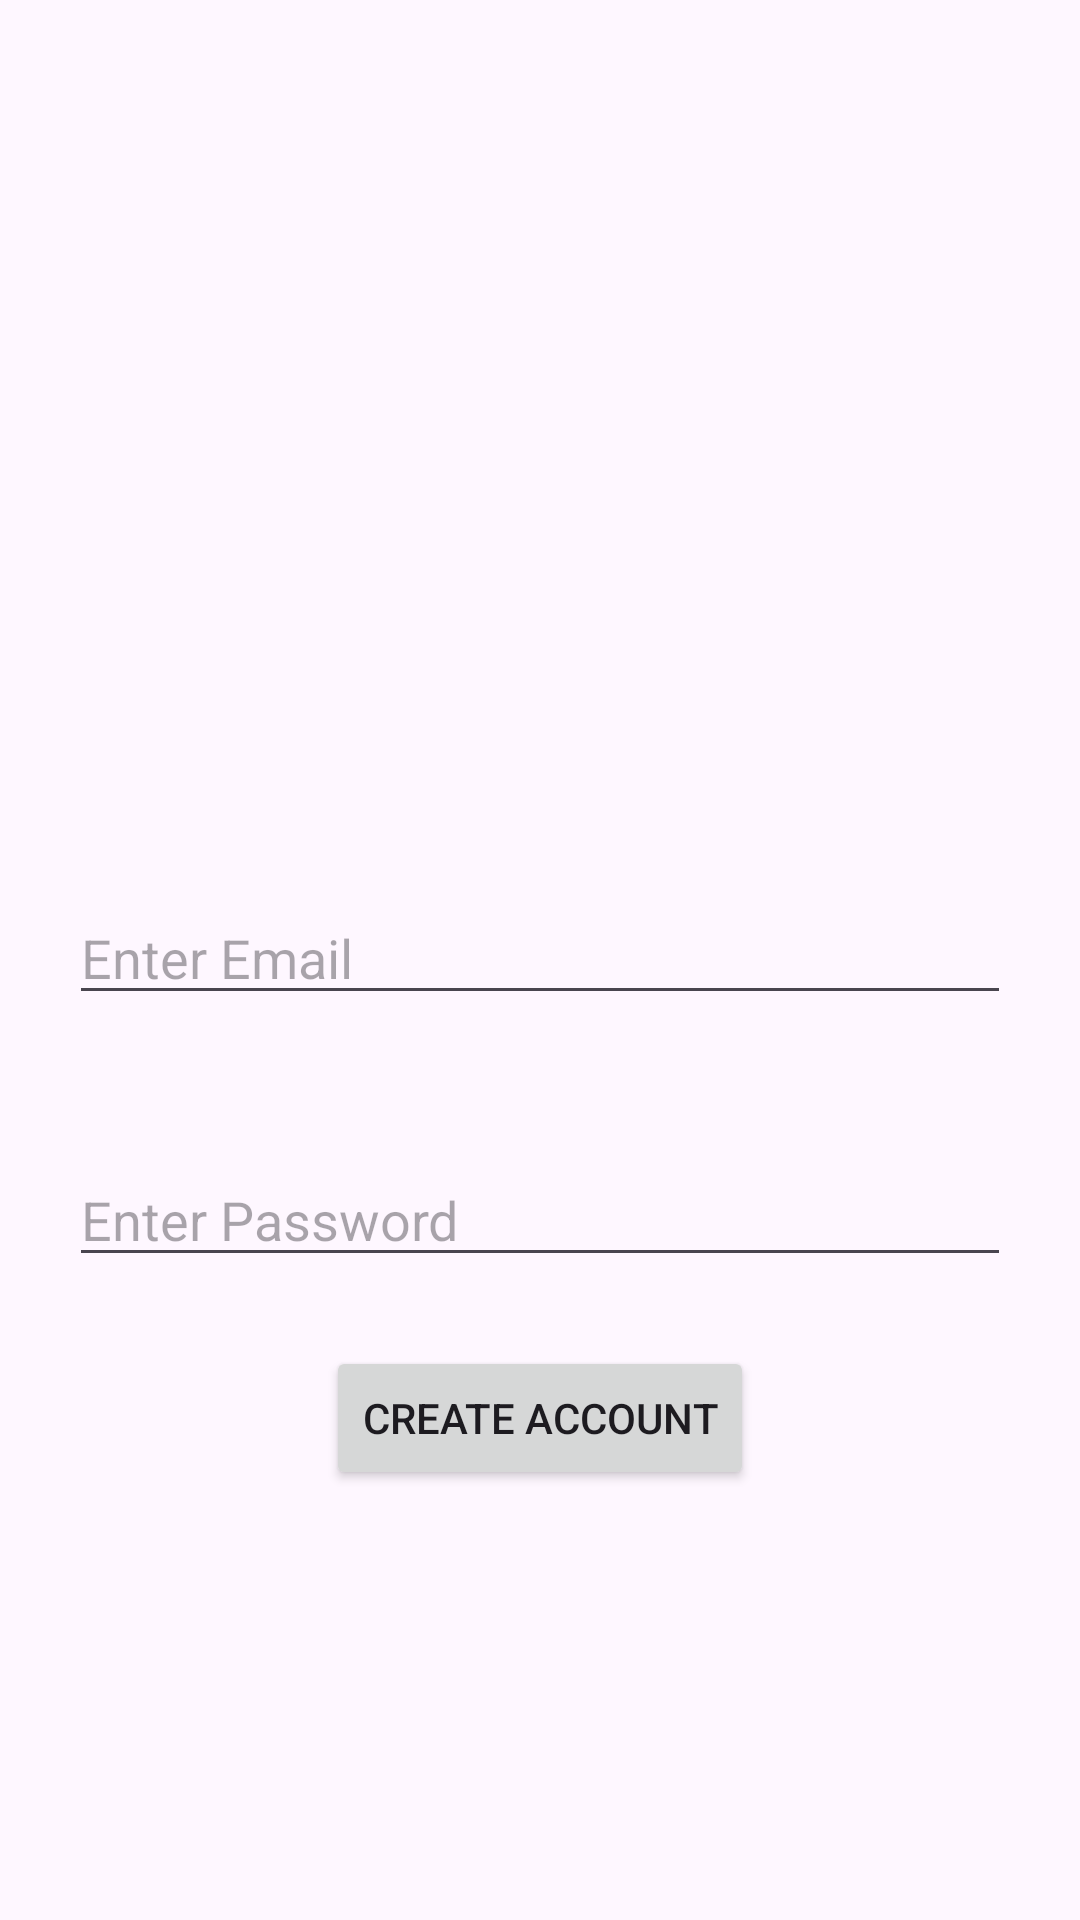

Android layout source for this screen:
<!-- AndroidManifest.xml: application theme Theme.NoteApp -->
<!-- res/layout/activity_signup.xml -->
<?xml version="1.0" encoding="utf-8"?>
<LinearLayout
    xmlns:android="http://schemas.android.com/apk/res/android"
    xmlns:tools="http://schemas.android.com/tools"
    android:id="@+id/main"
    android:layout_width="match_parent"
    android:layout_height="match_parent"
    tools:context=".Signup"
    android:orientation="vertical">

  <ImageView
      android:layout_margin="20dp"
      android:layout_width="match_parent"
      android:layout_height="234dp"
      android:src="@drawable/main_icon" />
  <EditText
      android:layout_margin="23dp"
      android:layout_width="match_parent"
      android:layout_height="wrap_content"
      android:hint="@string/enter_email"
      android:textSize="18sp"
      android:id="@+id/etEmailSignup"
      />
  <EditText
      android:layout_margin="23dp"
      android:layout_width="match_parent"
      android:layout_height="wrap_content"
      android:hint="@string/enter_password"
      android:textSize="18sp"
      android:id="@+id/etPassSignup"
      android:inputType="textPassword"
      />
  <Button
    android:layout_gravity="center"
      android:layout_width="wrap_content"
      android:layout_height="wrap_content"
      android:text="@string/create_account"
      android:id="@+id/btnCreateAccount"
      />
  </LinearLayout>
<!-- resources referenced by this layout -->
<resources>
  <string name="create_account">Create Account</string>
  <string name="enter_email">Enter Email</string>
  <string name="enter_password">Enter Password</string>
  <style name="Theme.NoteApp" parent="Base.Theme.NoteApp" />
  <style name="Base.Theme.NoteApp" parent="Theme.Material3.DayNight.NoActionBar">
          
  
          <item name="colorPrimary">#80A8C7</item>
  
      </style>
</resources>
